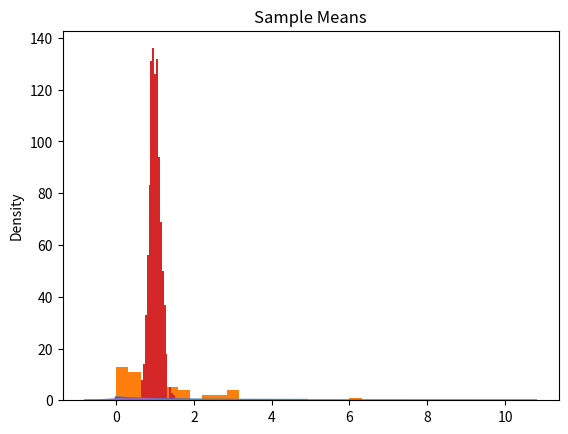

The matplotlib source for this figure: (Note: this script raises an exception after producing the figure.)
import numpy as np
from scipy import stats

%matplotlib inline
import matplotlib.pyplot as plt
import seaborn as sns # for nice looking plots.

# NOTE: if there is an error when importing "seaborn", like:
#           ImportError: No module named seaborn
#       it is necessary to install the seaborn module via
#           conda install seaborn

x = np.arange(0, 5, 0.1)
dist = stats.expon(0)
plt.plot(x, dist.pdf(x), lw = 2)
plt.show()

print("Mean   : %.4f" % dist.mean())
print("Std Dev: %.4f" % dist.std())

# Take a random sample of size n=50
n = 50
sample = dist.rvs(n)
print("Sample Mean   : %.4f" % np.mean(sample))
print("Sample Std Dev: %.4f" % np.std(sample))
plt.hist(sample, bins = 20)
plt.show()

means = []
devs = []
samples = 100
n = 50
for i in range(samples):
    sample = dist.rvs(n)
    means.append(np.mean(sample))
    devs.append(np.std(sample))
plt.hist(means, bins = 20)
plt.title("Sample Means")
plt.show()

print("Mean of Means: %.4f" % np.mean(means))
print("SD of Means  : %.4f" % np.std(means))

means = []
devs = []
samples = 1000
n = 50
for i in range(samples):
    sample = dist.rvs(n)
    means.append(np.mean(sample))
    devs.append(np.std(sample))
plt.hist(means, bins = 20)
plt.title("Sample Means")
plt.show()

print("Mean of Means      : %.4f" % np.mean(means))
print("SD of Means        : %.4f" % np.std(means))

print("Dist Mean          : %.4f" % dist.mean())
print("Dist std / sqrt(%i): %.4f" % (n, dist.std() / np.sqrt(n)))

# using seaborn as sns
sns.distplot(dist.rvs(1000))
sns.plt.show()
sns.distplot(means)
sns.plt.show()

import random
distributions = [stats.lognorm(0.5, 1), 
                 stats.chi(1, 0.5), 
                 stats.gamma(1, 1)]

dist = random.choice(distributions)

n = 1000
sample = dist.rvs(n)
sns.distplot(sample)
sns.plt.show()

mean = np.mean(sample)
dev = np.std(sample) / np.sqrt(n)

print("True mean          : %.4f" % dist.mean())
print("Sample mean        : %.4f" % mean)
print("Confidence interval: (%.4f, %.4f)" % (mean - 2 * dev, mean + 2 * dev))